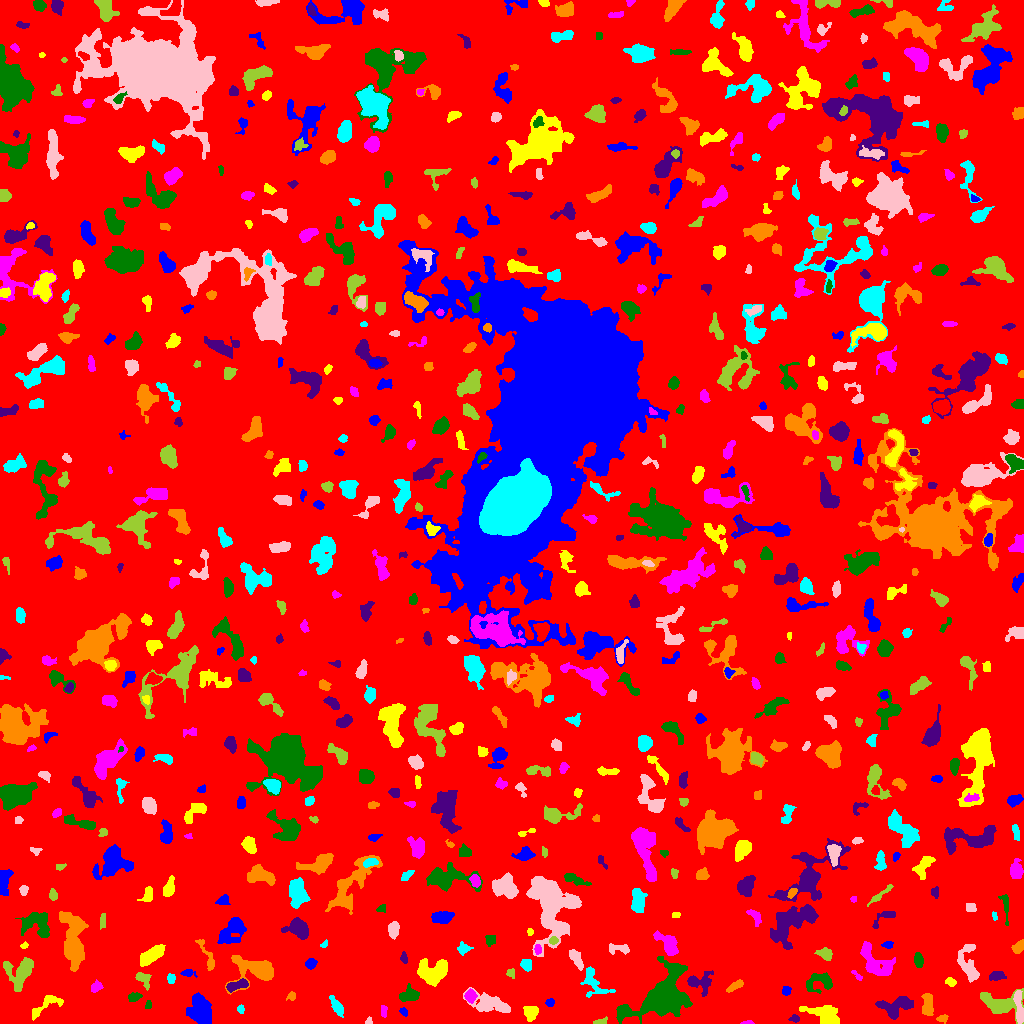

The file beside this chart, header and first rows:
ID, X, Y, A, B, theta, total_flux, mu_max, mu_median, mu_mean, R_fwhm, R_e, R10, R90, x_start, x_end, y_start, y_end, area, greylevel
0, 526.3, 506.6, 300.3, 294.6, 0.7807, 1290917, 15.0, 1.0, 1.584, 13.09, 230.1, 86.31, 379.3, 0, 1023, 0, 1023, 814873, 1.584
1, 200.2, 15.05, 7.611, 5.1, -1.38, 1474, 7.0, 2.0, 2.541, 6.699, 7.136, 2.646, 11.59, 186, 211, 0, 31, 580, 6.541
2, 530.9, 11.14, 3.448, 3.167, 1.264, 1054, 12.0, 5.0, 5.547, 5.232, 4.068, 1.596, 6.628, 523, 538, 2, 17, 190, 8.547
3, 747.4, 0.8113, 3.042, 0.8412, 0.03679, 106.0, 5.0, 2.0, 2.465, 2.523, 1.871, 0.7979, 3.038, 740, 754, 0, 3, 43, 6.465
4, 662.4, 25.9, 16.77, 10.17, 0.6103, 9446, 15.0, 4.0, 5.184, 11.23, 12.35, 4.687, 20.47, 616, 692, 0, 67, 1822, 8.184
5, 794.6, 4.805, 2.616, 1.748, -0.07135, 159.0, 4.0, 2.0, 2.338, 4.107, 2.706, 0.9772, 4.068, 788, 799, 1, 9, 68, 7.338
6, 942.4, 4.717, 2.85, 1.805, 0.1751, 113.0, 3.0, 1.0, 1.468, 3.141, 2.706, 0.9772, 4.406, 936, 948, 0, 9, 77, 6.468
7, 336.6, 16.95, 5.809, 2.104, -1.025, 338.0, 4.0, 2.0, 1.867, 5.917, 4.334, 1.693, 6.77, 329, 343, 6, 28, 181, 5.867
8, 369, 2.135, 1.905, 1.64, 1.226, 74.0, 3.0, 1.0, 1.644, 2.646, 1.954, 0.7979, 3.241, 365, 372, 0, 7, 45, 5.644
9, 600.4, 1.636, 3.68, 1.379, 0.2272, 107.0, 3.0, 1.0, 1.466, 3.038, 2.585, 0.9772, 4.222, 593, 607, 0, 7, 73, 5.466
10, 77.48, 16.21, 4.319, 3.036, -0.8787, 875.0, 9.0, 4.0, 4.207, 5.232, 4.652, 1.784, 7.159, 70, 84, 8, 26, 208, 7.207
11, 403.7, 11.69, 2.391, 1.646, -0.7887, 200.0, 5.0, 3.0, 3.279, 3.868, 2.646, 0.9772, 3.827, 399, 407, 7, 16, 61, 6.279
12, 824.2, 9.605, 9.653, 4.12, -0.327, 1525, 6.0, 3.0, 3.301, 10.08, 7.092, 2.985, 10.6, 799, 839, 0, 18, 462, 6.301
13, 383.5, 12.43, 3.217, 1.495, -1.531, 112.0, 3.0, 2.0, 1.514, 3.613, 2.877, 1.128, 4.26, 381, 387, 6, 18, 74, 6.514
14, 148.5, 18.37, 2.072, 1.574, 1.433, 76.0, 3.0, 1.0, 1.434, 2.706, 2.111, 0.7979, 3.432, 145, 151, 15, 23, 53, 5.434
15, 896.3, 17.4, 9.014, 4.788, 0.2194, 1862, 9.0, 4.0, 4.101, 7.777, 6.77, 2.646, 10.45, 875, 913, 4, 27, 454, 7.101
16, 927.2, 18.1, 6.267, 2.446, -1.551, 691.0, 9.0, 3.0, 3.004, 3.989, 4.406, 1.693, 7.136, 921, 933, 8, 30, 230, 7.004
17, 240.8, 14.31, 2.063, 1.613, -1.502, 120.0, 5.0, 2.0, 2.069, 2.394, 2.257, 0.7979, 3.742, 237, 244, 10, 19, 58, 6.069
18, 489.9, 19.79, 9.66, 3.763, -0.2793, 1369, 9.0, 2.0, 2.573, 5.262, 6.257, 2.326, 10.22, 463, 510, 11, 36, 532, 6.573
19, 999.4, 19.03, 9.396, 5.274, -0.1423, 2199, 13.0, 3.0, 4.013, 5.528, 6.747, 2.459, 11.27, 980, 1023, 0, 35, 548, 7.013
20, 438.8, 25.22, 2.583, 2.34, -0.4027, 311.0, 8.0, 3.0, 2.907, 3.385, 3.09, 1.128, 4.951, 433, 444, 20, 31, 107, 6.907
21, 550.2, 20.95, 1.925, 1.631, 0.4756, 209.0, 8.0, 2.5, 3.074, 2.932, 2.185, 0.7979, 3.523, 545, 554, 17, 25, 68, 7.074
22, 45.33, 18.3, 10.28, 3.395, 0.5866, 446.0, 5.0, 2.0, 1.664, 4.029, 5.078, 1.954, 7.959, 32, 63, 3, 28, 268, 5.664
23, 470.3, 27.53, 2.959, 2.569, -1.501, 688.0, 11.0, 5.0, 5.134, 4.26, 3.523, 1.382, 5.614, 464, 477, 20, 35, 134, 10.13
24, 134, 26.68, 3.313, 1.984, 0.2005, 219.0, 4.0, 2.0, 2.028, 4.514, 3.192, 1.262, 5.202, 128, 142, 22, 31, 108, 6.028
25, 237.7, 38.3, 6.153, 2.146, 0.2738, 606.0, 7.0, 3.0, 3.206, 4.886, 4.334, 1.693, 6.699, 226, 248, 31, 45, 189, 9.206
26, 291.7, 27.33, 2.268, 1.756, 0.4941, 113.0, 4.0, 2.0, 1.638, 3.478, 2.459, 0.7979, 3.785, 286, 295, 23, 32, 69, 5.638
27, 593.3, 41.32, 9.037, 5.17, -0.9111, 634.0, 6.0, 2.0, 1.827, 4.787, 5.698, 1.954, 9.219, 580, 615, 26, 57, 347, 5.827
28, 1019, 15.4, 9.163, 1.878, -1.472, 681.0, 6.0, 3.0, 2.861, 6.604, 4.853, 1.871, 7.548, 1013, 1023, 0, 33, 238, 8.861
29, 142.9, 45.05, 4.548, 2.731, -0.766, 431.0, 6.0, 2.0, 2.677, 4.787, 3.827, 1.493, 6.155, 135, 151, 33, 51, 161, 7.677
30, 161.4, 29.41, 2.455, 1.551, -0.7545, 188.0, 6.0, 2.0, 2.161, 3.038, 2.326, 0.9772, 3.989, 156, 167, 25, 35, 87, 7.161
31, 786.2, 32.87, 2.217, 2.035, 1.365, 148.0, 4.0, 2.0, 1.873, 3.785, 2.706, 0.9772, 4.334, 782, 791, 28, 37, 79, 5.873
32, 950.3, 41.44, 2.532, 1.884, -0.2822, 101.0, 3.0, 1.0, 1.202, 2.821, 2.646, 0.9772, 4.334, 945, 956, 37, 46, 84, 5.202
33, 96.12, 36.57, 2.9, 2.265, 0.8467, 198.0, 4.0, 2.0, 1.817, 4.26, 3.09, 1.128, 5.015, 91, 103, 31, 44, 109, 5.817
34, 409.6, 28.17, 4.535, 3.097, 0.1082, 680.0, 7.0, 3.0, 2.969, 5.412, 4.549, 1.784, 7.001, 399, 419, 22, 40, 229, 6.969
35, 699.6, 41.24, 6.828, 4.806, -0.1285, 761.0, 7.0, 2.0, 2.393, 4.951, 4.886, 1.871, 8.368, 687, 713, 27, 53, 318, 6.393
36, 735.5, 37.74, 5.01, 1.603, 0.5413, 163.0, 3.0, 1.0, 1.264, 3.742, 3.385, 1.262, 5.441, 726, 743, 31, 44, 129, 6.264
37, 170.8, 44.69, 2.546, 1.915, -1.569, 231.0, 6.0, 3.0, 2.962, 3.989, 2.821, 1.128, 4.26, 167, 175, 40, 50, 78, 6.962
38, 968.4, 59.99, 10.95, 4.438, -1.327, 959.0, 7.0, 2.0, 2.235, 5.202, 6.077, 2.185, 9.756, 957, 979, 41, 79, 429, 6.235
39, 510.6, 50.29, 2.374, 2.18, -1.419, 210.0, 6.0, 3.0, 2.958, 3.868, 2.821, 0.9772, 4.26, 506, 514, 45, 55, 71, 7.958
40, 534.2, 37, 5.806, 4.086, 0.4519, 1129, 10.0, 3.0, 2.91, 4.72, 5.781, 2.111, 9.236, 522, 547, 26, 46, 388, 7.91
41, 187.9, 50.45, 3.473, 1.659, -0.06772, 183.0, 4.0, 2.0, 1.989, 4.068, 2.877, 1.128, 4.442, 180, 197, 46, 54, 92, 5.989
42, 432.2, 51.61, 7.934, 5.777, 0.1206, 2320, 8.0, 4.0, 4.092, 10.34, 7.797, 3.141, 11.78, 417, 447, 37, 65, 567, 7.092
43, 856.8, 47.88, 3.67, 1.195, -0.7584, 73.0, 3.0, 1.0, 1.159, 2.459, 2.111, 0.7979, 3.523, 851, 862, 43, 53, 63, 6.159
44, 819.7, 41.57, 7.645, 4.633, 0.1725, 967.0, 6.0, 3.0, 2.966, 7.838, 5.863, 2.394, 9.08, 806, 832, 30, 51, 326, 5.966
45, 996.5, 47.91, 3.536, 2.106, 0.2247, 307.0, 5.0, 2.0, 2.225, 4.406, 3.432, 1.382, 5.412, 989, 1006, 43, 52, 138, 6.225
46, 255.6, 53.53, 11.84, 6.993, -0.04262, 2650, 9.0, 3.0, 3.738, 8.519, 8.176, 3.141, 13.16, 225, 273, 29, 68, 709, 6.738
47, 526.1, 58.89, 2.769, 2.403, -0.8319, 309.0, 6.0, 3.0, 2.512, 4.442, 3.241, 1.262, 5.078, 520, 531, 52, 64, 123, 6.512
48, 575.6, 65.47, 5.711, 2.195, -1.02, 461.0, 6.0, 3.0, 2.439, 5.557, 4.37, 1.693, 6.531, 569, 583, 53, 74, 189, 7.439
49, 20.16, 50.72, 8.805, 6.338, 1.048, 1982, 8.0, 3.0, 3.664, 9.115, 7.313, 2.932, 11.58, 3, 33, 32, 66, 541, 6.664
50, 752.5, 57.86, 4.776, 3.899, -1.48, 862.0, 11.0, 2.0, 2.62, 3.385, 4.886, 1.693, 8.349, 744, 766, 49, 71, 329, 6.62
51, 310.5, 59.87, 2.722, 2.188, 0.5298, 237.0, 5.0, 2.0, 2.194, 3.613, 3.09, 1.128, 4.886, 305, 317, 54, 65, 108, 6.194
52, 150.9, 67.79, 6.507, 2.728, 0.6173, 1321, 10.0, 3.0, 3.851, 6.408, 5.232, 2.034, 8.519, 140, 165, 57, 79, 343, 7.851
53, 874.2, 62.47, 11.41, 5.468, -0.8071, 1860, 8.0, 3.0, 3.252, 8.038, 7.548, 2.764, 12.02, 860, 895, 48, 82, 572, 6.252
54, 918.5, 63.43, 3.559, 2.084, -1.441, 256.0, 5.0, 2.0, 2.0, 3.568, 3.478, 1.382, 5.499, 914, 923, 56, 71, 128, 6.0
55, 403.9, 65.18, 2.449, 1.634, -1.124, 88.0, 3.0, 1.0, 1.222, 2.985, 2.459, 0.7979, 3.868, 400, 407, 60, 72, 72, 5.222
56, 1018, 76.28, 3.476, 2.118, 0.7807, 373.0, 6.0, 3.0, 2.914, 4.754, 3.385, 1.382, 5.232, 1011, 1023, 70, 84, 128, 6.914
57, 463.3, 74.92, 2.652, 2.518, 0.6519, 329.0, 7.0, 2.0, 2.675, 3.656, 3.09, 1.128, 4.951, 457, 473, 68, 82, 123, 6.675
58, 619.1, 74.8, 6.07, 2.387, -0.05523, 398.0, 5.0, 2.0, 2.472, 4.787, 4.222, 1.596, 6.408, 609, 629, 69, 80, 161, 5.472
59, 825.8, 68.91, 3.601, 2.366, -0.4601, 342.0, 6.0, 2.0, 2.178, 4.146, 3.385, 1.262, 5.726, 814, 832, 63, 76, 157, 6.178
... 671 more rows
